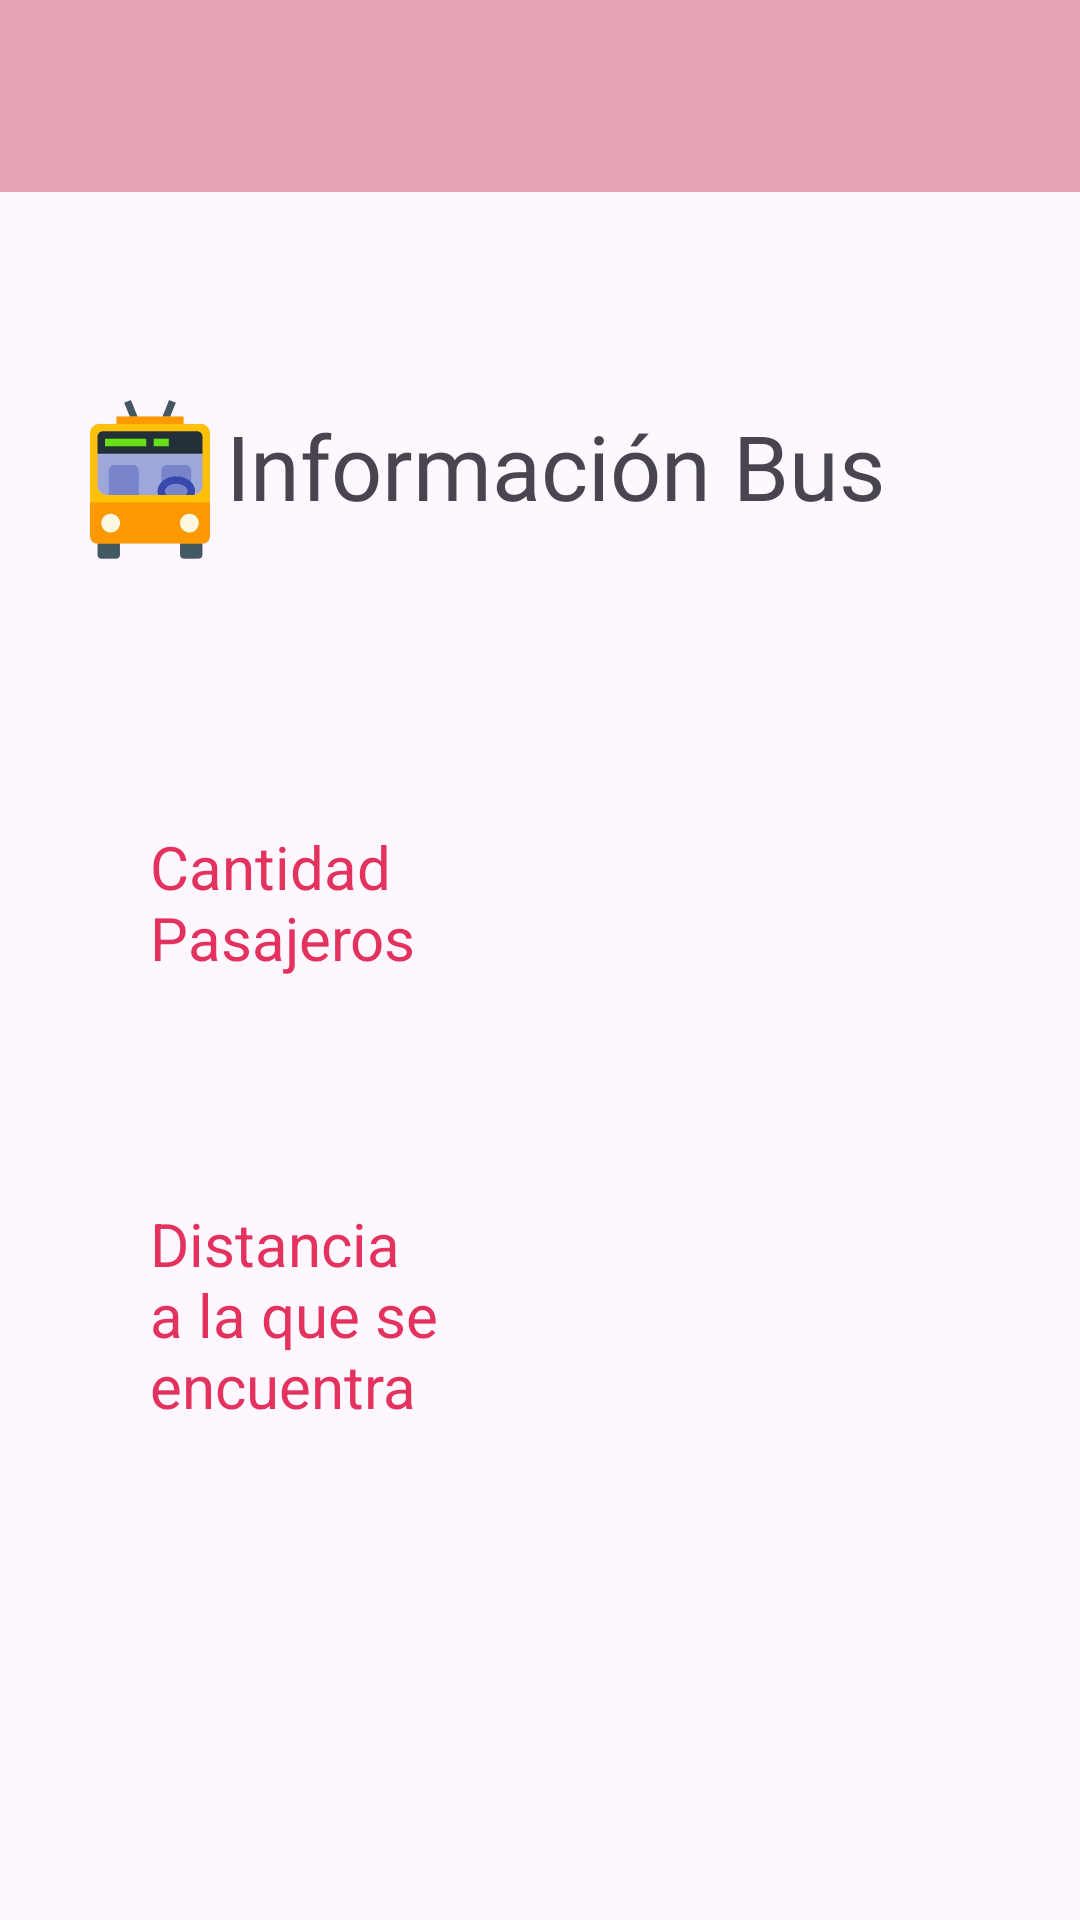

Reconstruct the res/layout file that produces this screen, plus the resources it refers to.
<!-- AndroidManifest.xml: application theme Theme.NoTePases1 -->
<!-- res/layout/activity_informacion_bus.xml -->
<?xml version="1.0" encoding="utf-8"?>
<RelativeLayout xmlns:android="http://schemas.android.com/apk/res/android"
    xmlns:app="http://schemas.android.com/apk/res-auto"
    xmlns:tools="http://schemas.android.com/tools"
    android:layout_width="match_parent"
    android:layout_height="match_parent"
    tools:context=".InformacionBus">

    <RelativeLayout
        android:id="@+id/navegacionInfoBus"
        android:layout_width="match_parent"
        android:layout_height="60dp"
        android:background="@color/barraNavegacion"
        android:padding="10dp">

        <ImageButton
            android:id="@+id/imageMenu"
            android:layout_width="60dp"
            android:layout_height="60dp"
            android:src="@drawable/menuicono"
            android:scaleType="fitCenter"
            />

        <ImageView
            android:id="@+id/imageLogo"
            android:layout_width="60dp"
            android:layout_height="70dp"
            android:src="@drawable/logoicono"
            android:layout_centerInParent="true"/>

        <ImageView
            android:id="@+id/imageBus"
            android:layout_width="60dp"
            android:layout_height="70dp"
            android:src="@drawable/autobusicono"
            android:layout_alignParentRight="true"
            />


    </RelativeLayout>

    <androidx.appcompat.widget.Toolbar
        android:id="@+id/toolbar"
        android:layout_width="match_parent"
        android:layout_height="?attr/actionBarSize"
        android:background="@color/barraNavegacion"
        app:popupTheme="@style/ThemeOverlay.AppCompat.Light"
        android:layout_alignParentTop="true"
        android:layout_below="@+id/navegacionInfoBus"/>

    <ImageView
        android:id="@+id/iconoBus"
        android:layout_width="60dp"
        android:layout_height="60dp"
        android:src="@drawable/iconobus"
        android:layout_below="@+id/navegacionInfoBus"
        android:layout_alignParentStart="true"
        android:layout_marginStart="20dp"
        android:layout_marginTop="70dp"
        android:layout_centerHorizontal="true"/>

    <TextView
        android:id="@+id/textInfoBus"
        android:text="Información Bus"
        android:textSize="30sp"
        android:textAlignment="center"
        android:layout_width="350dp"
        android:layout_height="wrap_content"
        android:layout_centerHorizontal="true"
        android:layout_below="@+id/navegacionInfoBus"
        android:layout_alignParentEnd="true"
        android:layout_marginTop="75dp"
        android:fontFamily="@font/originregular"/>

    <TextView
        android:id="@+id/textCantPasajeros"
        android:text="Cantidad Pasajeros"
        android:textSize="20sp"
        android:textColor="@color/Subrayado"
        android:layout_width="100dp"
        android:layout_height="wrap_content"
        android:layout_below="@+id/textInfoBus"
        android:layout_alignParentStart="true"
        android:layout_marginStart="50dp"
        android:layout_marginTop="100dp"/>

    <TextView
        android:id="@+id/numPasajeros"
        android:textSize="20sp"
        android:layout_width="100dp"
        android:layout_height="wrap_content"
        android:layout_below="@+id/textInfoBus"
        android:layout_alignParentEnd="true"
        android:layout_marginEnd="50dp"
        android:layout_marginTop="100dp"/>

    <TextView
        android:id="@+id/textDistancia"
        android:text="Distancia a la que se encuentra"
        android:textSize="20sp"
        android:textColor="@color/Subrayado"
        android:layout_width="105dp"
        android:layout_height="wrap_content"
        android:layout_below="@+id/textCantPasajeros"
        android:layout_alignParentStart="true"
        android:layout_marginStart="50dp"
        android:layout_marginTop="75dp"/>

    <TextView
        android:id="@+id/kmDistancia"
        android:textSize="20sp"
        android:layout_width="100dp"
        android:layout_height="wrap_content"
        android:layout_below="@+id/numPasajeros"
        android:layout_alignParentEnd="true"
        android:layout_marginEnd="50dp"
        android:layout_marginTop="110dp"/>




</RelativeLayout>
<!-- resources referenced by this layout -->
<resources>
  <color name="Subrayado">#E3325D</color>
  <color name="barraNavegacion">#E6A4B4</color>
  <!-- drawable iconobus: png bitmap (drawable, 57929 bytes) -->
  <!-- drawable logoicono: png bitmap (drawable, 8302 bytes) -->
  <style name="Theme.NoTePases1" parent="Base.Theme.NoTePases1" />
  <style name="Base.Theme.NoTePases1" parent="Theme.Material3.DayNight.NoActionBar">
          
          
      </style>
</resources>
